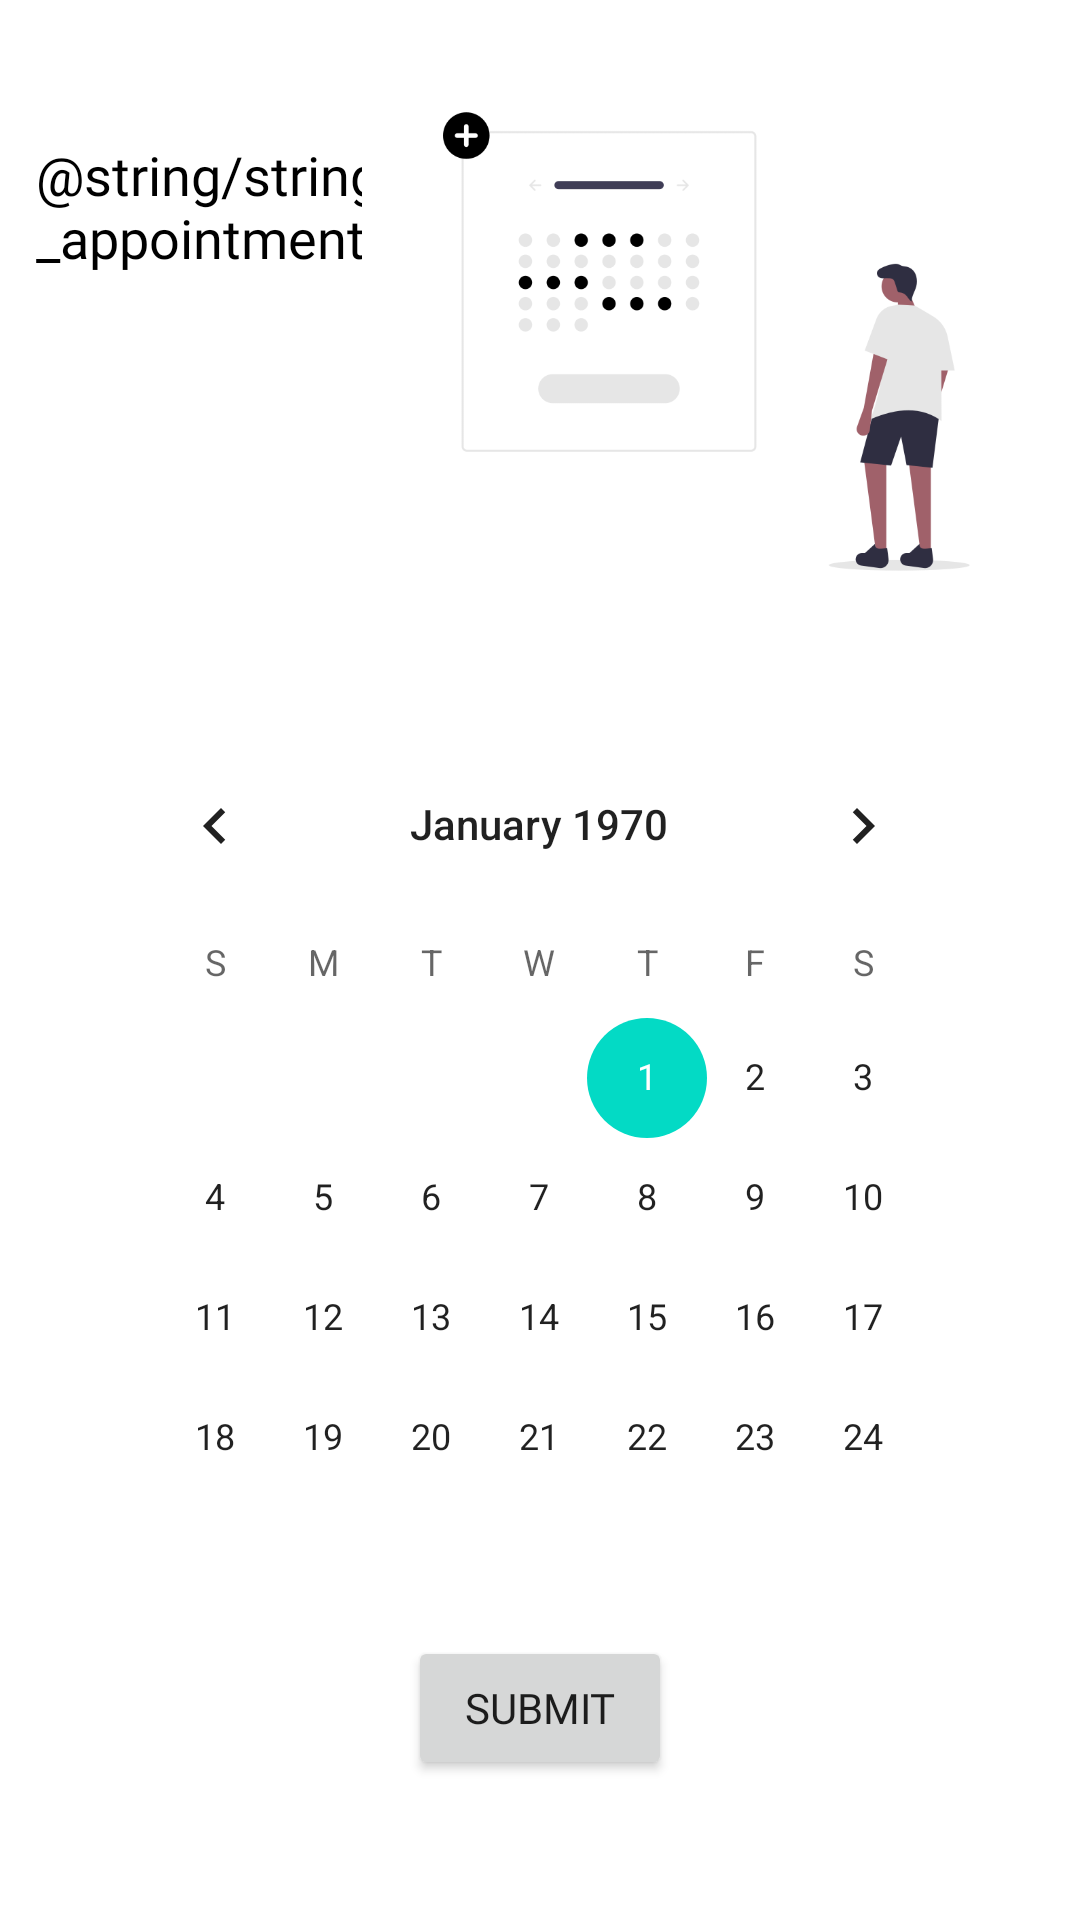

Reconstruct the res/layout file that produces this screen, plus the resources it refers to.
<!-- AndroidManifest.xml: application theme Theme.VaccineRegister -->
<!-- res/layout/fragment_appointment.xml -->
<?xml version="1.0" encoding="utf-8"?>
<androidx.constraintlayout.widget.ConstraintLayout xmlns:android="http://schemas.android.com/apk/res/android"
    xmlns:app="http://schemas.android.com/apk/res-auto"
    xmlns:tools="http://schemas.android.com/tools"
    android:id="@+id/frameLayout9"
    android:layout_width="match_parent"
    android:layout_height="match_parent"
    tools:context=".AppointmentFragment">

    <TextView
        android:id="@+id/textView13"
        android:layout_width="142dp"
        android:layout_height="87dp"
        android:fontFamily="@font/noto_sans"
        android:text="@string/string_appointment"
        android:textColor="#000000"
        android:textSize="18sp"
        app:layout_constraintBottom_toBottomOf="parent"
        app:layout_constraintEnd_toEndOf="parent"
        app:layout_constraintHorizontal_bias="0.055"
        app:layout_constraintStart_toStartOf="parent"
        app:layout_constraintTop_toTopOf="parent"
        app:layout_constraintVertical_bias="0.083" />

    <ImageView
        android:id="@+id/imageView4"
        android:layout_width="249dp"
        android:layout_height="189dp"
        android:src="@drawable/undraw_date_picker_gorr"
        app:layout_constraintBottom_toBottomOf="parent"
        app:layout_constraintEnd_toEndOf="parent"
        app:layout_constraintHorizontal_bias="1.0"
        app:layout_constraintStart_toStartOf="parent"
        app:layout_constraintTop_toTopOf="parent"
        app:layout_constraintVertical_bias="0.043" />

    <CalendarView
        android:id="@+id/calendarView"
        android:layout_width="292dp"
        android:layout_height="257dp"
        app:layout_constraintBottom_toBottomOf="parent"
        app:layout_constraintEnd_toEndOf="parent"
        app:layout_constraintHorizontal_bias="0.495"
        app:layout_constraintStart_toStartOf="parent"
        app:layout_constraintTop_toTopOf="parent"
        app:layout_constraintVertical_bias="0.63" />

    <Button
        android:id="@+id/button4"
        android:layout_width="wrap_content"
        android:layout_height="wrap_content"
        android:layout_marginTop="8dp"
        android:layout_marginBottom="8dp"
        android:fontFamily="@font/noto_sans"
        android:text="@string/string_btn_submit"
        app:layout_constraintBottom_toBottomOf="parent"
        app:layout_constraintEnd_toEndOf="parent"
        app:layout_constraintStart_toStartOf="parent"
        app:layout_constraintTop_toBottomOf="@+id/calendarView" />
</androidx.constraintlayout.widget.ConstraintLayout>
<!-- resources referenced by this layout -->
<resources>
  <!-- drawable undraw_date_picker_gorr: png bitmap (drawable-v24, 24338 bytes) -->
  <string name="string_btn_submit">Submit</string>
  <style name="Theme.VaccineRegister" parent="Theme.MaterialComponents.DayNight.DarkActionBar">
          
          <item name="colorPrimary">@color/purple_500</item>
          <item name="colorPrimaryVariant">@color/purple_700</item>
          <item name="colorOnPrimary">@color/white</item>
          
          <item name="colorSecondary">@color/teal_200</item>
          <item name="colorSecondaryVariant">@color/teal_700</item>
          <item name="colorOnSecondary">@color/black</item>
          
          <item name="android:statusBarColor" tools:targetApi="l">?attr/colorPrimaryVariant</item>
          
      </style>
  <color name="purple_500">#FF6200EE</color>
  <color name="purple_700">#FF3700B3</color>
  <color name="white">#FFFFFFFF</color>
  <color name="teal_200">#FF03DAC5</color>
  <color name="teal_700">#FF018786</color>
  <color name="black">#FF000000</color>
</resources>
